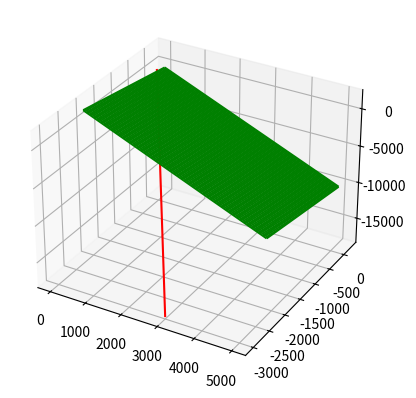

Write Python code to recreate this figure.
import numpy as np
import matplotlib.pyplot as plt
from mpl_toolkits.mplot3d import Axes3D

point  = np.array([2, 2, 1])
#Direction ratios of line perpendicular to plane
#Equation of plane ax+by+cz+d=0
normal = np.array([2, 1, 1])
ax = plt.axes(projection="3d")
#d 
d = point.dot(normal)
def plot_lines(x,y,z,k,l):

   ax.plot3D(x, y, z, k,label=l)

x = np.linspace(40, 5000, 1000)
y = np.linspace(-2200, 200, 1000)

xx, yy = np.meshgrid(x, y)   

z = (-normal[0] * xx - normal[1] * yy - d) * 1. /normal[2]

#Direction Ratios of line
l1_dir = np.array([1, -1, -6])
#Coordinates of point through which line passes
point1 = np.array([3,-4,-5])
x1 = [];y1 = [];z1 = []
for i in range(0,3000):
    
    x1 +=[l1_dir[0]*i+point1[0]];y1 +=[l1_dir[1]*i+point1[1]]; z1 +=[l1_dir[2]*i+point1[2]]

ax.plot_wireframe(xx, yy, z, color='green')

plot_lines(x1,y1,z1,'Red','line1')
plt.show()

